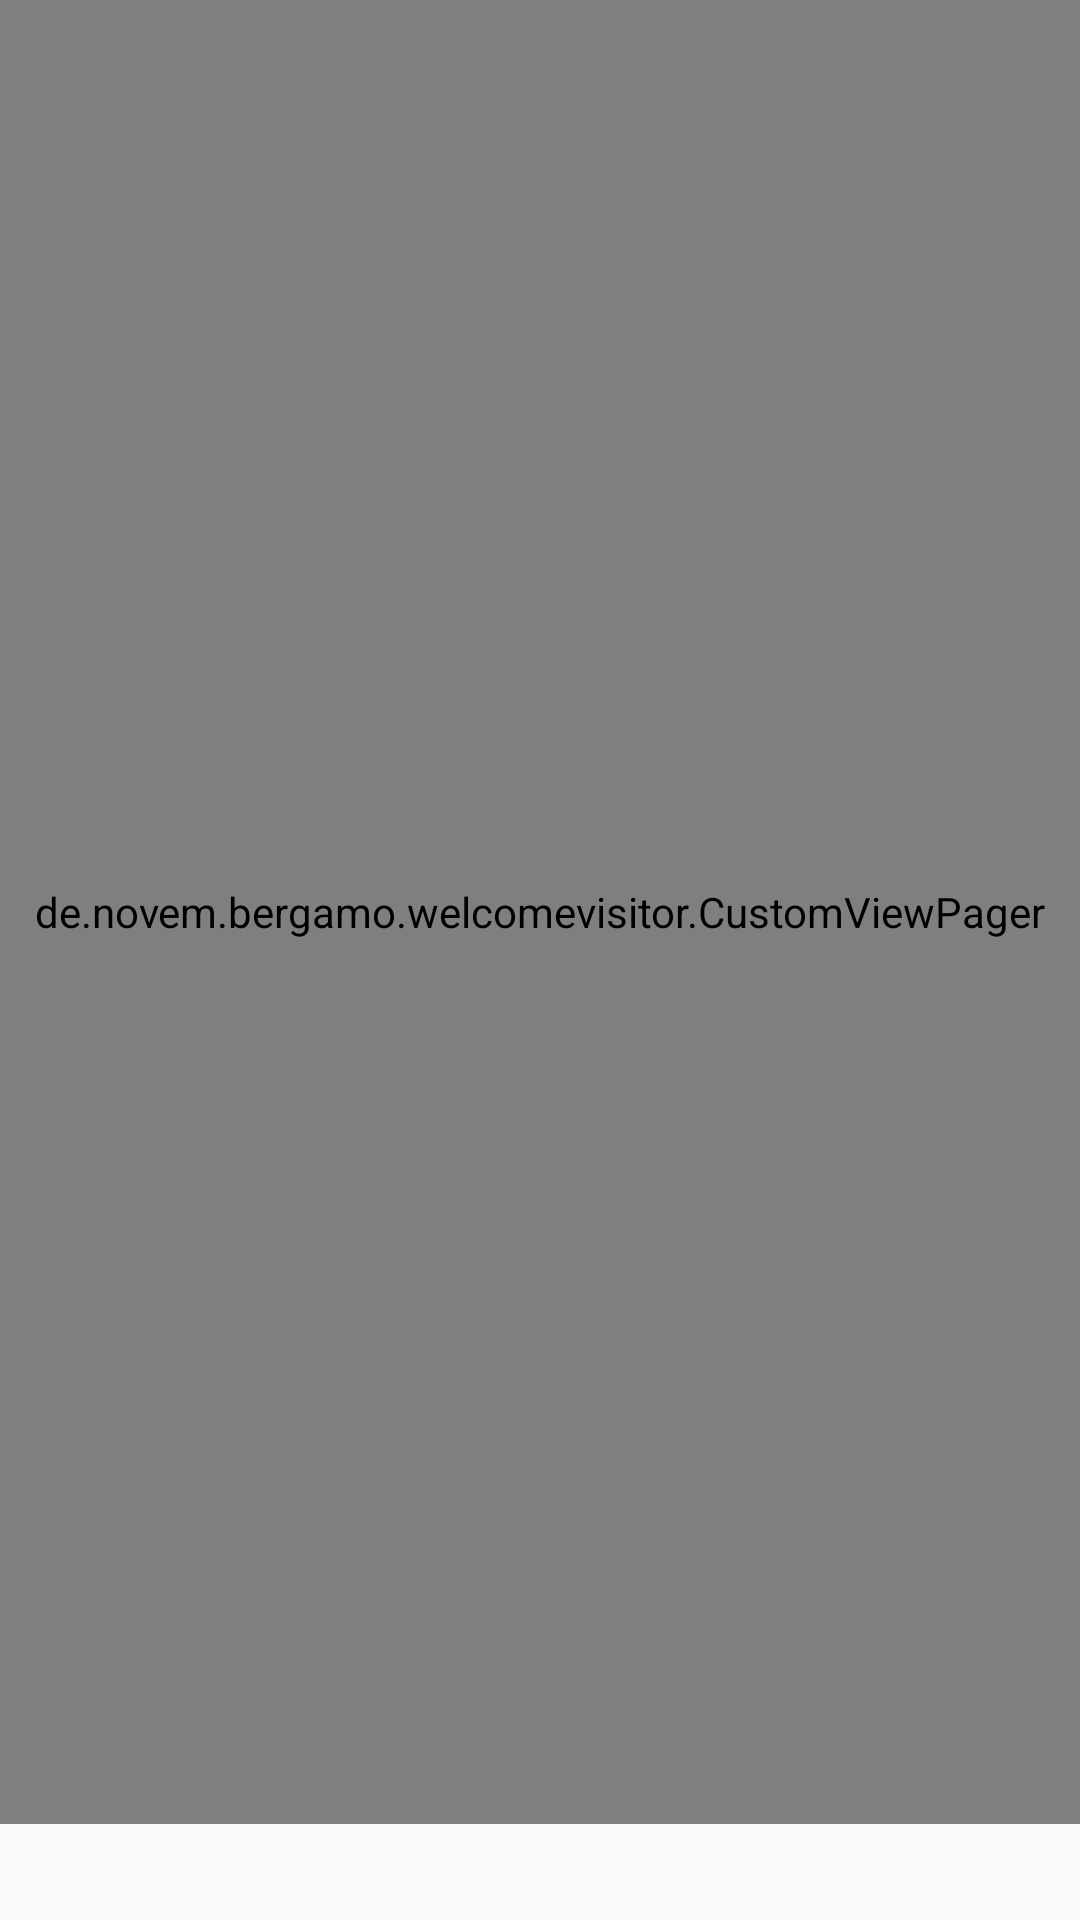

Layout XML and referenced resources for this Android screen:
<!-- AndroidManifest.xml: application theme AppTheme -->
<!-- res/layout/activity_screen_slide.xml -->
<LinearLayout
    android:layout_height="match_parent"
    android:layout_width="match_parent"
    android:orientation="vertical"
    xmlns:android="http://schemas.android.com/apk/res/android"
    xmlns:app="http://schemas.android.com/apk/res-auto">

<de.novem.bergamo.welcomevisitor.CustomViewPager
    android:id="@+id/pager"
    android:layout_width="match_parent"
    android:layout_height="match_parent"
    android:layout_weight="2"/>



<android.support.design.widget.TabLayout
android:id="@+id/tab_layout"
android:layout_width="match_parent"
android:layout_height="wrap_content"
app:tabBackground="@drawable/tab_selector"
app:tabGravity="center"
app:tabIndicatorHeight="0dp"
    android:layout_weight="1"/>

</LinearLayout>
<!-- resources referenced by this layout -->
<resources>
  <style name="AppTheme" parent="Theme.AppCompat.Light.DarkActionBar">
          
          <item name="colorPrimary">@color/colorPrimary</item>
          <item name="colorPrimaryDark">@color/colorPrimaryDark</item>
          <item name="colorAccent">@color/colorAccent</item>
          <item name="@attr/labelTextViewStyle">@style/labelForNewGuest</item>
      </style>
  <color name="colorPrimary">#3F51B5</color>
  <color name="colorPrimaryDark">#303F9F</color>
  <color name="colorAccent">#FF4081</color>
  <style name="labelForNewGuest">
          <item name="android:textColor">@android:color/secondary_text_light</item>
          <item name="android:padding">16dp</item>
          <item name="android:textStyle">bold</item>
          <item name="android:textAllCaps">true</item>
      </style>
</resources>
